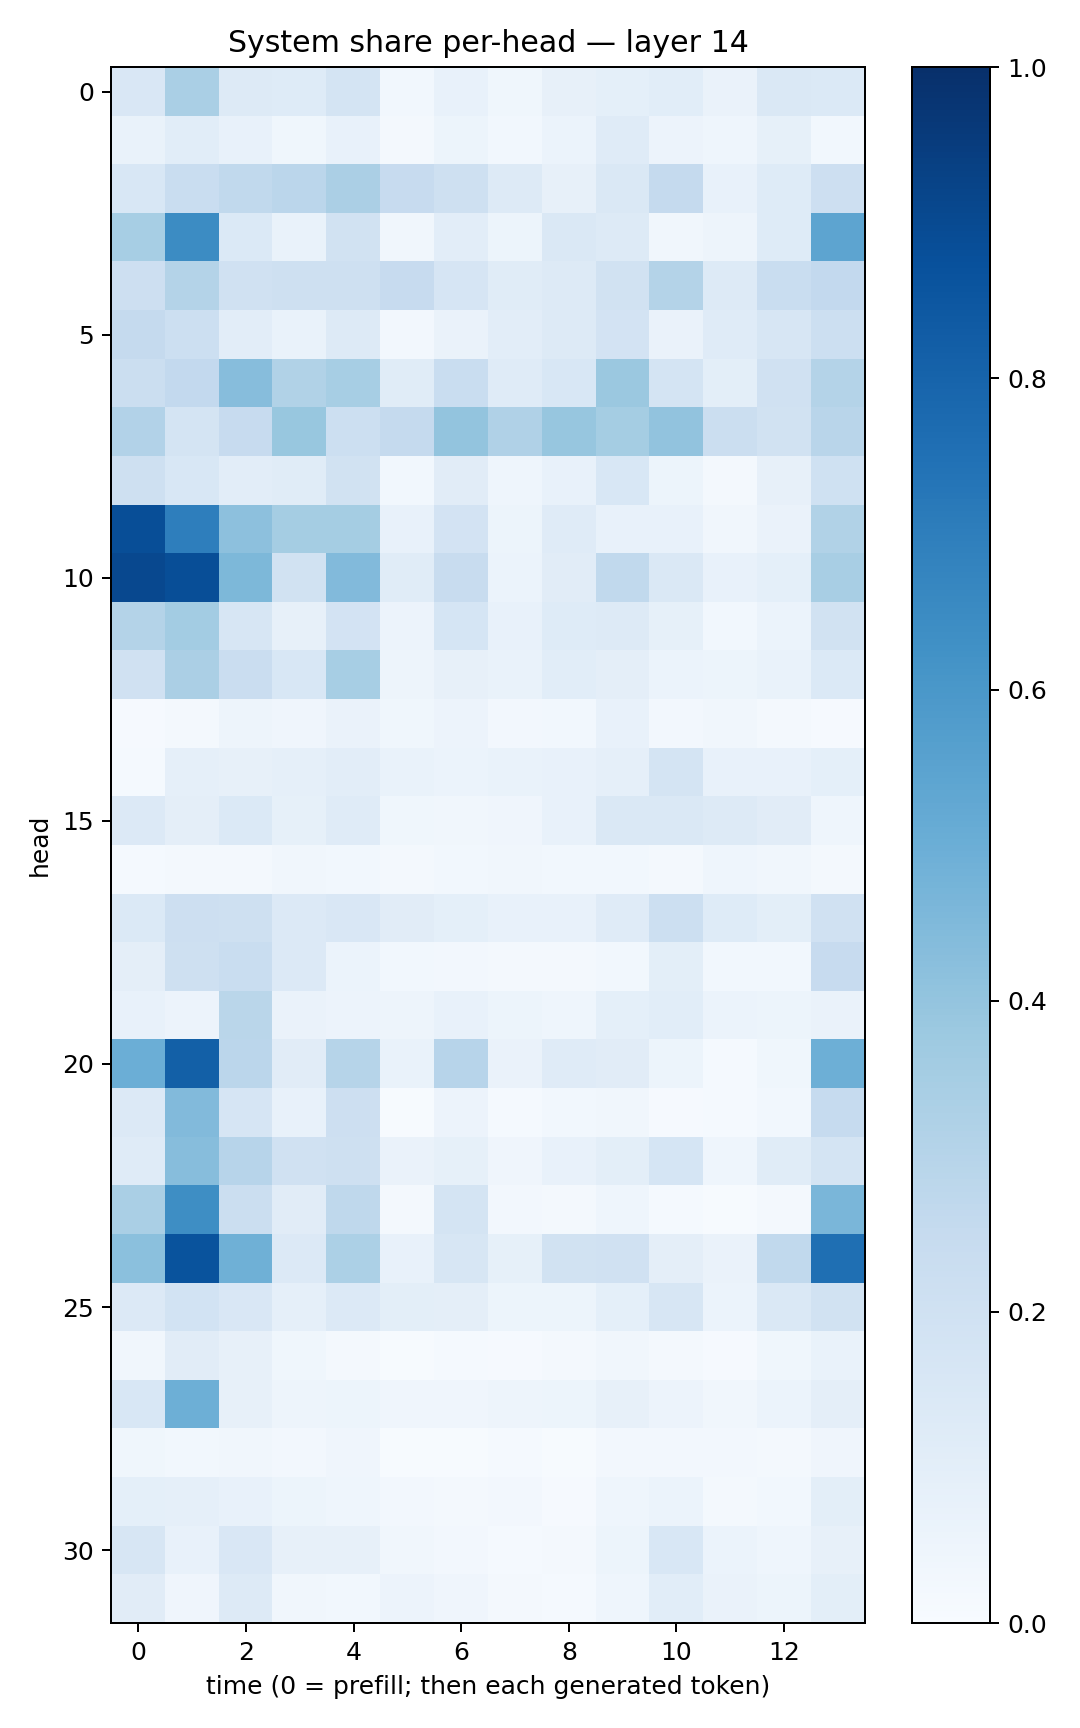

The table this chart was drawn from, first rows:
0.15229742, 0.3382861, 0.1250054, 0.122328825, 0.1771222, 0.028913533, 0.074802764, 0.036117185, 0.07928423, 0.091105595, 0.10621697, 0.06360023, 0.1440291, 0.13732687
0.06906, 0.1065, 0.0709, 0.03828, 0.07334, 0.01631, 0.05286, 0.02982, 0.06144, 0.1206, 0.05614, 0.04447, 0.08271, 0.03091
0.1524, 0.2316, 0.2625, 0.2821, 0.3336, 0.2427, 0.2084, 0.1253, 0.08148, 0.144, 0.2504, 0.07462, 0.1227, 0.2147
0.344, 0.6463, 0.1396, 0.07002, 0.1953, 0.03217, 0.103, 0.05188, 0.1407, 0.1255, 0.03331, 0.04846, 0.1241, 0.5416
0.2146, 0.3075, 0.1957, 0.205, 0.21, 0.243, 0.1669, 0.1153, 0.1266, 0.1936, 0.308, 0.1325, 0.2336, 0.2615
0.2509, 0.218, 0.1048, 0.06899, 0.1253, 0.02451, 0.06605, 0.1041, 0.1283, 0.1834, 0.06369, 0.119, 0.1577, 0.216
0.2257, 0.2609, 0.4329, 0.3126, 0.3447, 0.1165, 0.2313, 0.1211, 0.1545, 0.38, 0.177, 0.09942, 0.1979, 0.308
0.3111, 0.1756, 0.2439, 0.3898, 0.2186, 0.2514, 0.4018, 0.3174, 0.3943, 0.3534, 0.4046, 0.2241, 0.1883, 0.2925
0.2075, 0.1546, 0.1026, 0.1159, 0.194, 0.02981, 0.1096, 0.04319, 0.07467, 0.1537, 0.05406, 0.02161, 0.08115, 0.2009
0.8846, 0.6972, 0.4146, 0.3555, 0.3541, 0.07051, 0.1808, 0.05152, 0.1192, 0.07258, 0.07491, 0.03204, 0.06329, 0.3154
0.9049, 0.8854, 0.4547, 0.1942, 0.4415, 0.1166, 0.236, 0.05878, 0.1102, 0.2618, 0.1448, 0.07453, 0.09068, 0.3402
0.307, 0.3572, 0.159, 0.07955, 0.1813, 0.05742, 0.1687, 0.07046, 0.1215, 0.1254, 0.08461, 0.0298, 0.05972, 0.1908
0.196, 0.3351, 0.2282, 0.1549, 0.3441, 0.04811, 0.08178, 0.06708, 0.107, 0.09622, 0.06025, 0.05202, 0.06984, 0.1406
0.009342, 0.01746, 0.04742, 0.04073, 0.06518, 0.03795, 0.05686, 0.02587, 0.02788, 0.07604, 0.02351, 0.03371, 0.01897, 0.008927
0.01194, 0.08863, 0.08173, 0.08961, 0.104, 0.06727, 0.06196, 0.06957, 0.07318, 0.08665, 0.1779, 0.07586, 0.0727, 0.09287
0.133, 0.09503, 0.1386, 0.0846, 0.1206, 0.03727, 0.03298, 0.04139, 0.07674, 0.1433, 0.1484, 0.1301, 0.113, 0.04658
0.01442, 0.01972, 0.02146, 0.03245, 0.02884, 0.0173, 0.02876, 0.03237, 0.02877, 0.02902, 0.01595, 0.04454, 0.03283, 0.0218
0.1395, 0.2137, 0.209, 0.1359, 0.1514, 0.1102, 0.09244, 0.07444, 0.07784, 0.1196, 0.2173, 0.1243, 0.101, 0.1966
0.09422, 0.2093, 0.2341, 0.1354, 0.05909, 0.02992, 0.02543, 0.01841, 0.02309, 0.03066, 0.09801, 0.02849, 0.02764, 0.2457
0.07463, 0.05792, 0.2873, 0.06347, 0.05477, 0.05048, 0.07434, 0.05081, 0.04597, 0.09228, 0.1081, 0.06187, 0.05178, 0.06556
0.4979, 0.8154, 0.283, 0.1103, 0.2981, 0.06821, 0.2957, 0.06442, 0.1204, 0.1124, 0.05273, 0.01374, 0.03626, 0.4926
0.1345, 0.4417, 0.1649, 0.07521, 0.2136, 0.006516, 0.05734, 0.0127, 0.03093, 0.03426, 0.008808, 0.01194, 0.03115, 0.2464
0.119, 0.432, 0.2967, 0.1955, 0.2073, 0.06579, 0.08537, 0.04295, 0.07348, 0.1002, 0.1708, 0.04338, 0.1168, 0.1739
0.3362, 0.6401, 0.2197, 0.1104, 0.2728, 0.01717, 0.1729, 0.02684, 0.02087, 0.04548, 0.01172, 0.004833, 0.01867, 0.4644
0.4217, 0.866, 0.4906, 0.133, 0.329, 0.07497, 0.1564, 0.08463, 0.1953, 0.1976, 0.09577, 0.06573, 0.2653, 0.7554
0.1364, 0.1872, 0.1503, 0.0868, 0.1365, 0.09821, 0.09666, 0.05338, 0.05408, 0.09261, 0.1627, 0.05864, 0.1477, 0.195
0.0343, 0.111, 0.07926, 0.03779, 0.02138, 0.006999, 0.01562, 0.009715, 0.01748, 0.03499, 0.02206, 0.01015, 0.03671, 0.0669
0.1534, 0.4928, 0.08007, 0.04745, 0.05218, 0.03995, 0.04199, 0.04734, 0.05174, 0.0791, 0.056, 0.03316, 0.06134, 0.0973
0.0373, 0.02814, 0.03501, 0.02482, 0.04146, 0.005896, 0.007701, 0.01295, 0.004957, 0.02357, 0.02634, 0.02353, 0.02097, 0.04231
0.09266, 0.08716, 0.07134, 0.05388, 0.04614, 0.02695, 0.02136, 0.02566, 0.009501, 0.04543, 0.06121, 0.01892, 0.02785, 0.09985
0.1631, 0.0765, 0.1502, 0.07938, 0.0797, 0.03509, 0.02705, 0.0144, 0.01628, 0.05296, 0.1524, 0.06037, 0.04654, 0.0802
0.11, 0.04148, 0.1256, 0.03318, 0.02914, 0.05777, 0.0426, 0.02287, 0.01491, 0.04433, 0.1076, 0.06602, 0.05304, 0.09941
